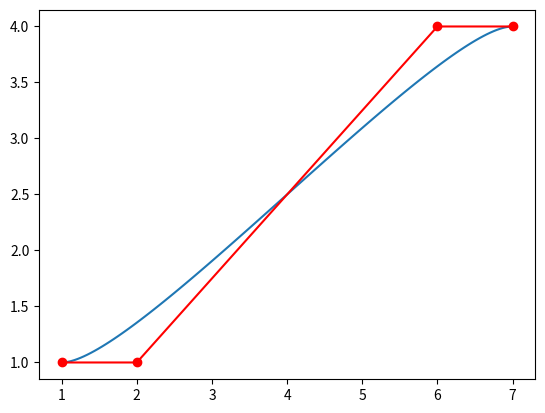

The matplotlib source for this figure:
import numpy as np
import matplotlib.pyplot as plt

def calculate_bezier_curve(points, min_radius, num_points=100):
  t = np.linspace(0, 1, num_points)

  curve = np.zeros((num_points, 2))  # Initialize array to hold curve points

  # Ensure control points are not too close
  for i in range(1, len(points)):
    while np.linalg.norm(points[i-1] - points[i]) < min_radius:
      # Move the point further away along the line
      direction = (points[i] - points[i-1]) / np.linalg.norm(points[i] - points[i-1])
      points[i] = points[i-1] + direction * min_radius

  for i in range(num_points):
    curve[i] = (1 - t[i]) ** 3 * points[0] + 3 * (1 - t[i]) ** 2 * t[i] * points[1] + 3 * (1 - t[i]) * t[i] ** 2 * points[2] + t[i] ** 3 * points[3]

  return curve, points

# Define control points
control_points = np.array([[1, 1], [2, 1], [6, 4], [7, 4]])

curve, new_control_points = calculate_bezier_curve(control_points, min_radius=1)

# Plot curve
plt.plot(curve[:, 0], curve[:, 1])

# Plot control points
plt.plot(new_control_points[:, 0], new_control_points[:, 1], 'ro-')

plt.show()